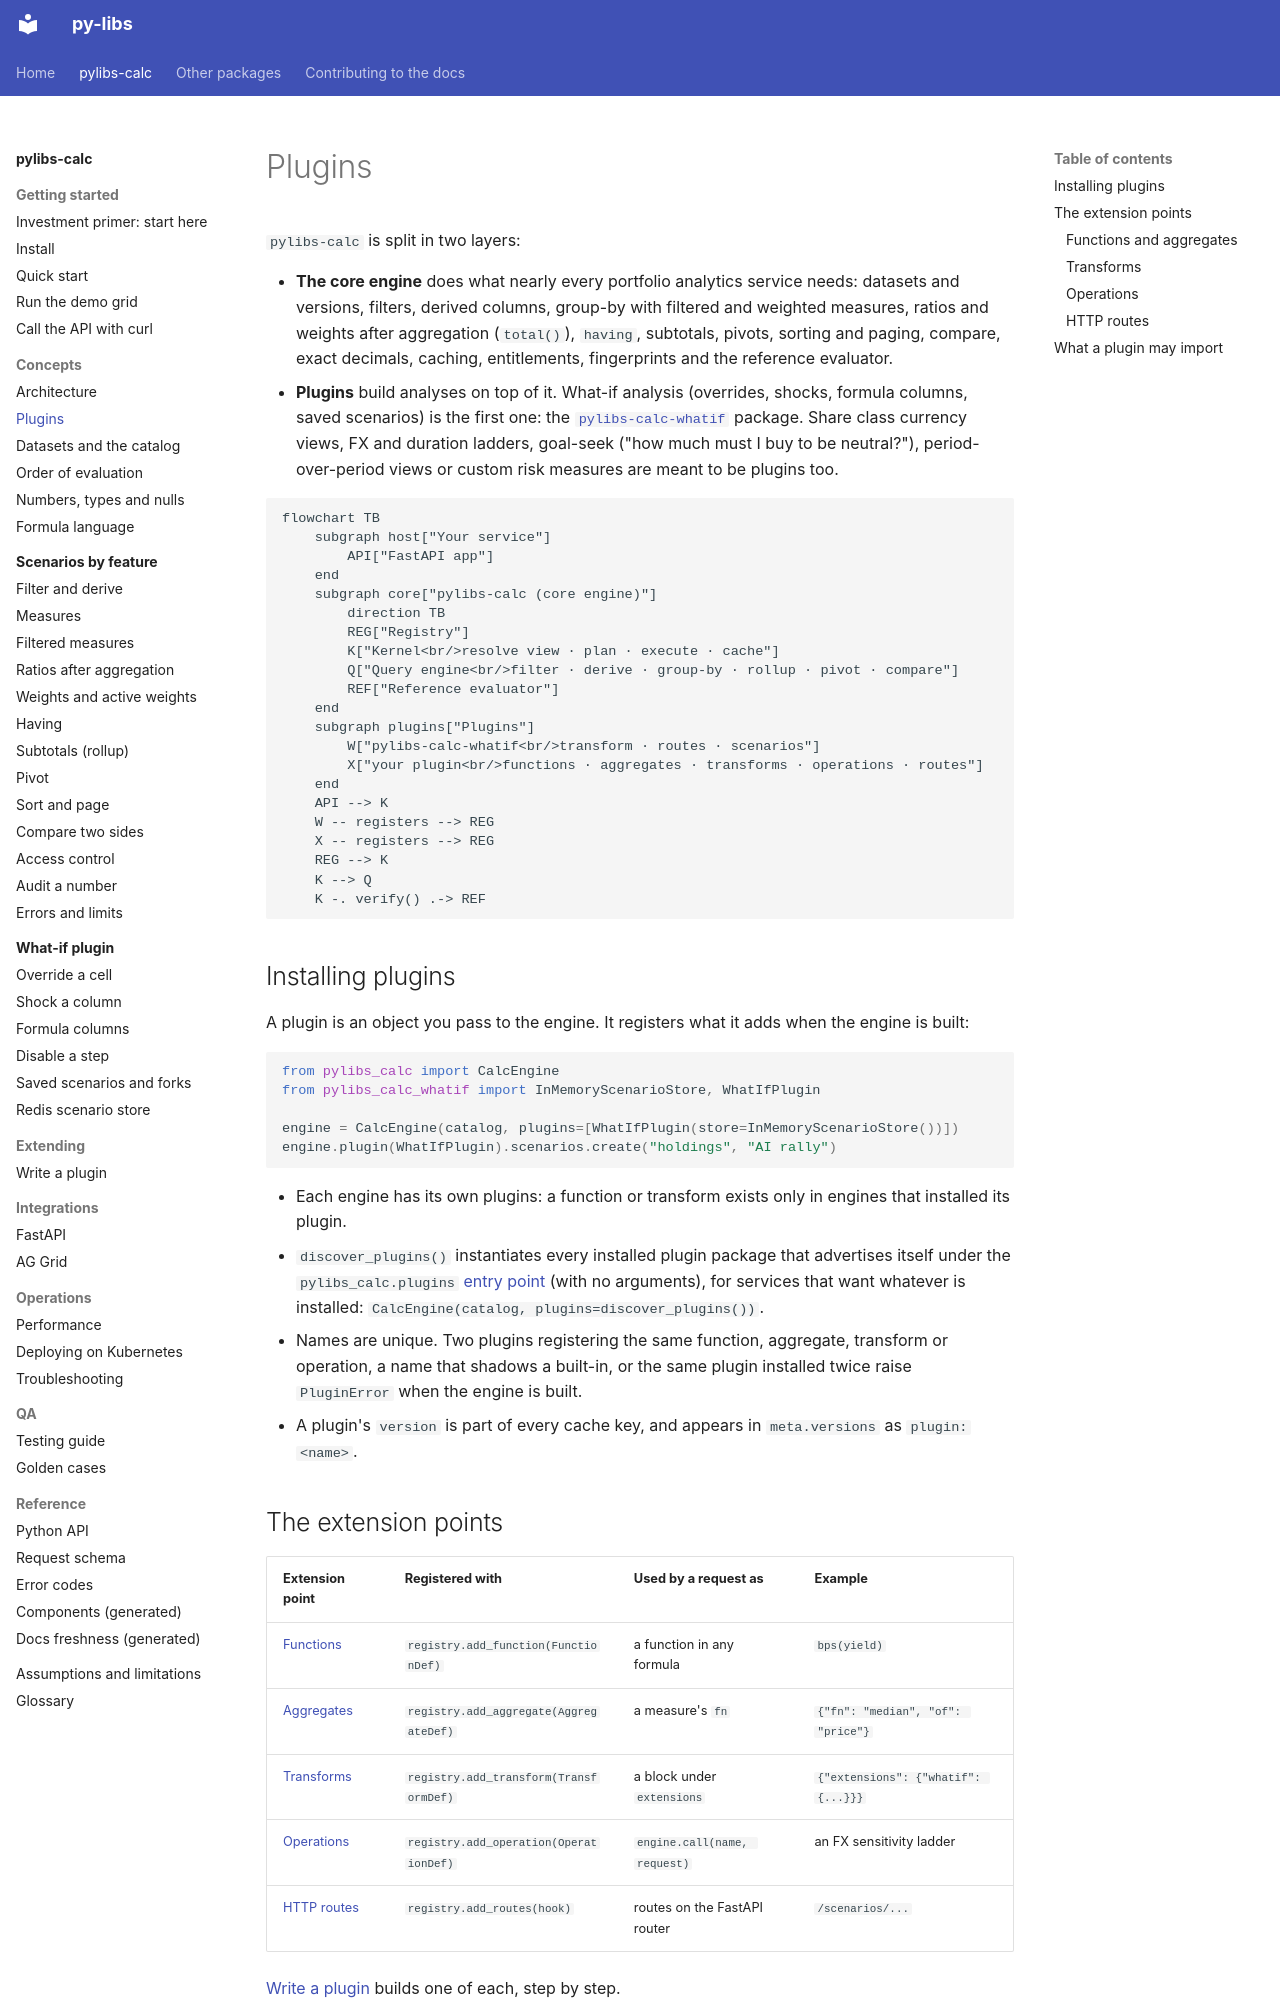

repository: sanjaysharmagwl/py-libs · page: calc/concepts/plugins/index.html · generator: mkdocs

---
covers:
  - packages/calc/src/pylibs_calc/plugins.py
  - packages/calc/src/pylibs_calc/ext.py
  - packages/calc/src/pylibs_calc/engine.py
---

# Plugins

`pylibs-calc` is split in two layers:

- **The core engine** does what nearly every portfolio analytics service needs: datasets and versions, filters, derived columns, group-by with filtered and weighted measures, ratios and weights after aggregation (`total()`), `having`, subtotals, pivots, sorting and paging, compare, exact decimals, caching, entitlements, fingerprints and the reference evaluator.
- **Plugins** build analyses on top of it. What-if analysis (overrides, shocks, formula columns, saved scenarios) is the first one: the [`pylibs-calc-whatif`](../whatif/index.md) package. Share class currency views, FX and duration ladders, goal-seek ("how much must I buy to be neutral?"), period-over-period views or custom risk measures are meant to be plugins too.

```mermaid
flowchart TB
    subgraph host["Your service"]
        API["FastAPI app"]
    end
    subgraph core["pylibs-calc (core engine)"]
        direction TB
        REG["Registry"]
        K["Kernel<br/>resolve view · plan · execute · cache"]
        Q["Query engine<br/>filter · derive · group-by · rollup · pivot · compare"]
        REF["Reference evaluator"]
    end
    subgraph plugins["Plugins"]
        W["pylibs-calc-whatif<br/>transform · routes · scenarios"]
        X["your plugin<br/>functions · aggregates · transforms · operations · routes"]
    end
    API --> K
    W -- registers --> REG
    X -- registers --> REG
    REG --> K
    K --> Q
    K -. verify() .-> REF
```

## Installing plugins

A plugin is an object you pass to the engine. It registers what it adds when the engine is built:

```python
from pylibs_calc import CalcEngine
from pylibs_calc_whatif import InMemoryScenarioStore, WhatIfPlugin

engine = CalcEngine(catalog, plugins=[WhatIfPlugin(store=InMemoryScenarioStore())])
engine.plugin(WhatIfPlugin).scenarios.create("holdings", "AI rally")
```

- Each engine has its own plugins: a function or transform exists only in engines that installed its plugin.
- `discover_plugins()` instantiates every installed plugin package that advertises itself under the `pylibs_calc.plugins` [entry point](https://packaging.python.org/en/latest/specifications/entry-points/) (with no arguments), for services that want whatever is installed: `CalcEngine(catalog, plugins=discover_plugins())`.
- Names are unique. Two plugins registering the same function, aggregate, transform or operation, a name that shadows a built-in, or the same plugin installed twice raise `PluginError` when the engine is built.
- A plugin's `version` is part of every cache key, and appears in `meta.versions` as `plugin:<name>`.

## The extension points

| Extension point | Registered with | Used by a request as | Example |
| --- | --- | --- | --- |
| [Functions](#functions-and-aggregates) | `registry.add_function(FunctionDef)` | a function in any formula | `bps(yield)` |
| [Aggregates](#functions-and-aggregates) | `registry.add_aggregate(AggregateDef)` | a measure's `fn` | `{"fn": "median", "of": "price"}` |
| [Transforms](#transforms) | `registry.add_transform(TransformDef)` | a block under `extensions` | `{"extensions": {"whatif": {...}}}` |
| [Operations](#operations) | `registry.add_operation(OperationDef)` | `engine.call(name, request)` | an FX sensitivity ladder |
| [HTTP routes](#http-routes) | `registry.add_routes(hook)` | routes on the FastAPI router | `/scenarios/...` |

[Write a plugin](../extending/write-a-plugin.md) builds one of each, step by step.
